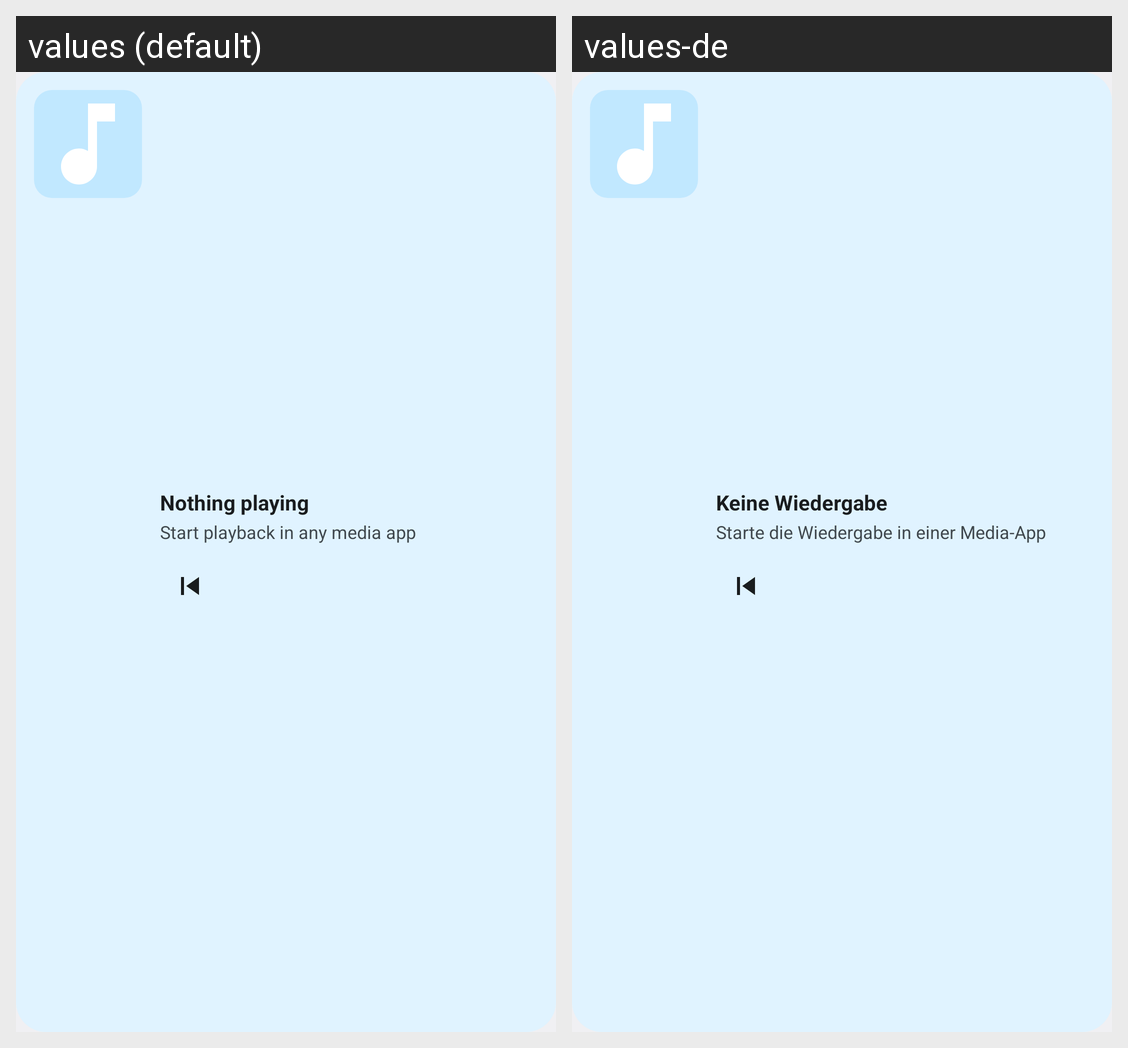

The same Android screen rendered under two of its app's locales, left to right. List the strings drawn on it with the default value and each locale's translation.
Android screen res/layout/media_widget.xml rendered under 2 locales, left to right: values (default), values-de. Device: Nexus 5 (rendered at 1080×1920; each locale shown at half size, 540×960, under a caption strip naming it); theme android:Theme.DeviceDefault.DayNight.
Strings drawn on this screen, with the default value and each locale's value (text and hints the layout hard-codes, and strings that could not be matched under every locale, appear in the picture but are not listed):

idle_title
  values: Nothing playing
  values-de: Keine Wiedergabe

idle_artist
  values: Start playback in any media app
  values-de: Starte die Wiedergabe in einer Media-App
